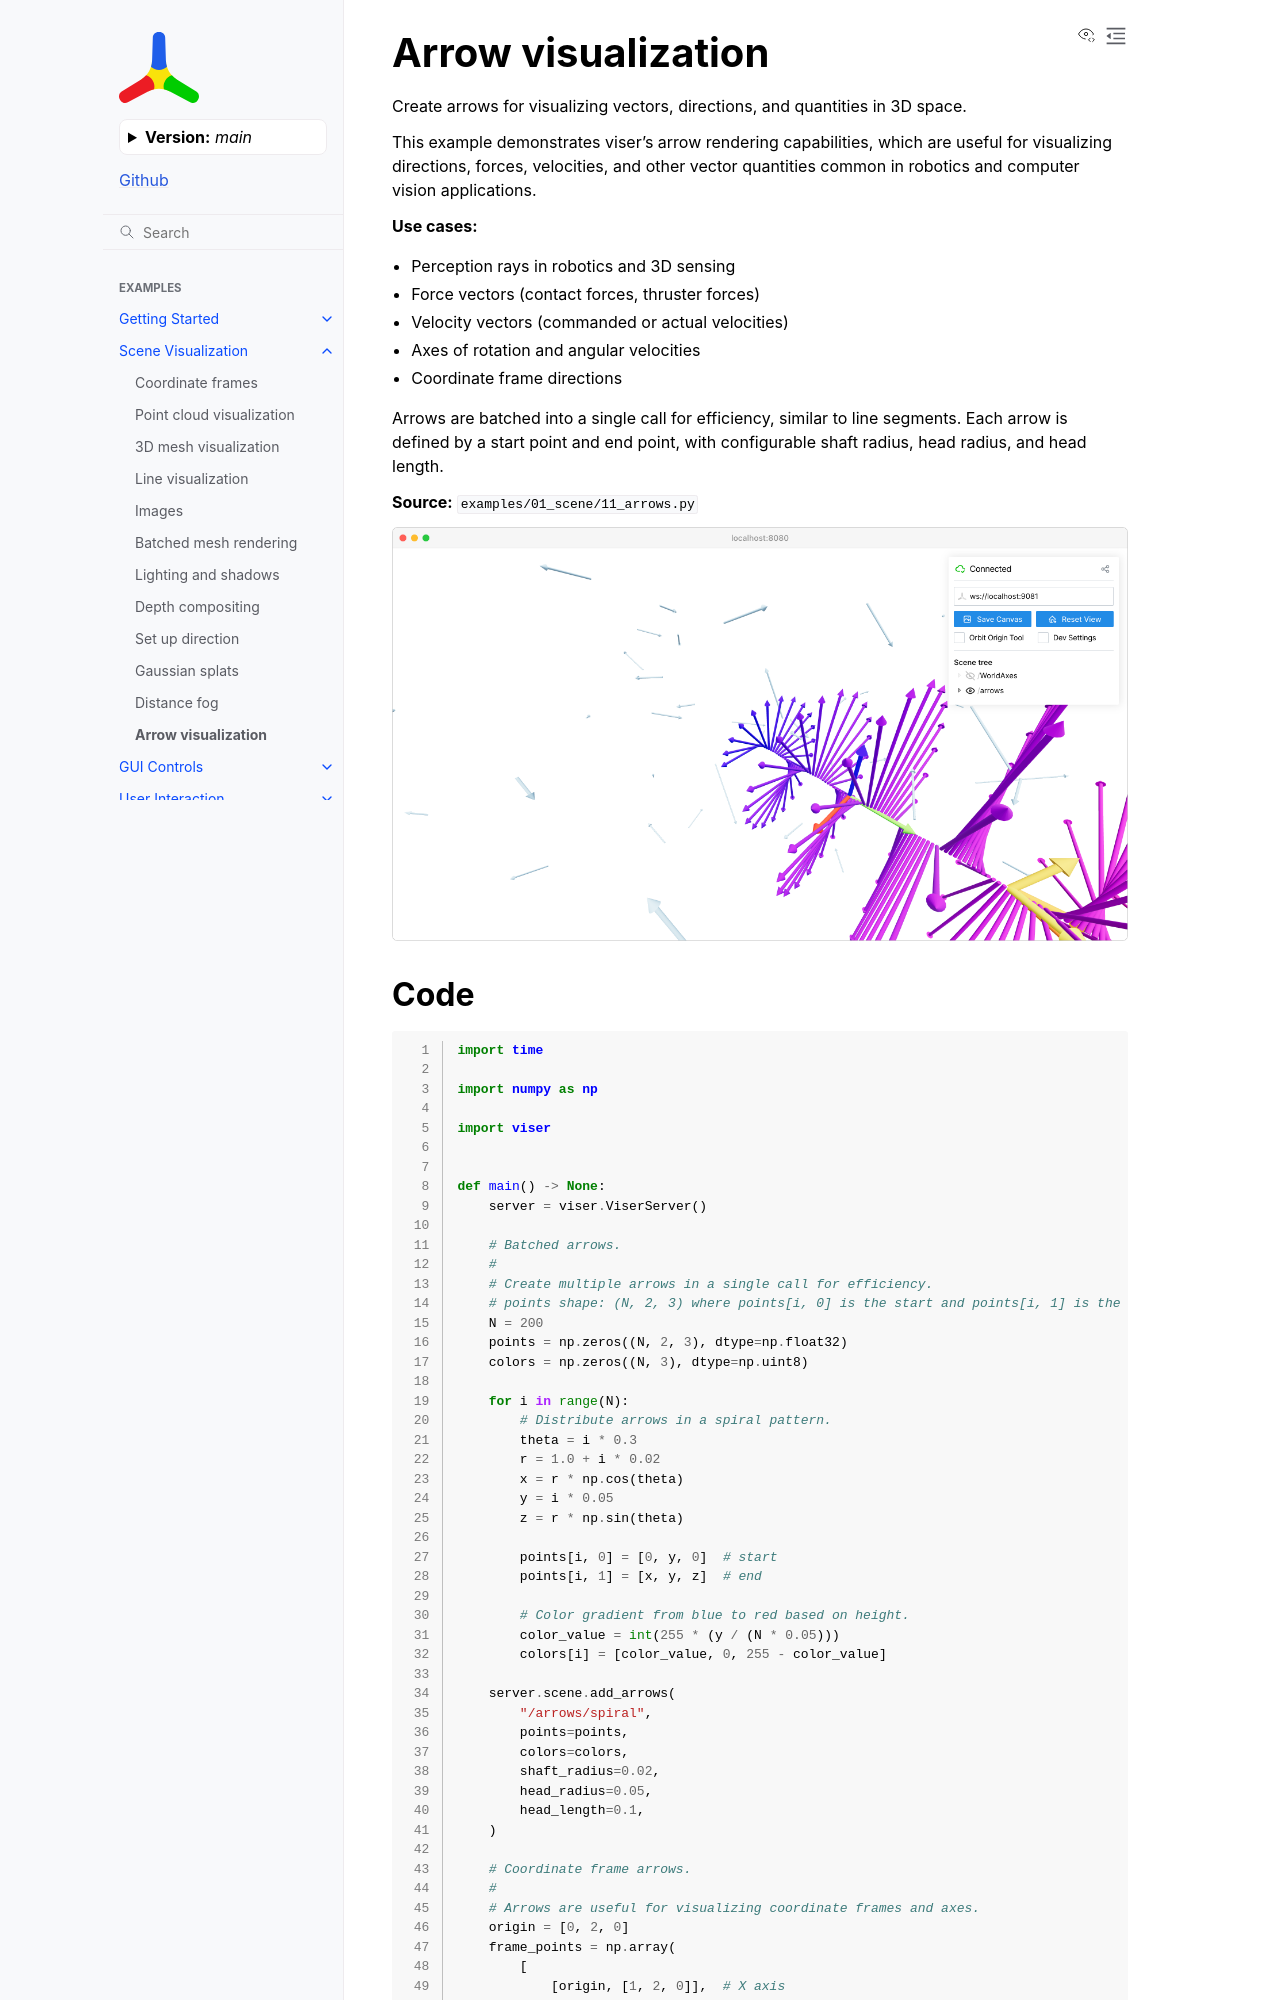

repository: Yvan-iComat/viser · page: main/examples/scene/arrows/index.html · generator: sphinx

Arrow visualization
===================

Create arrows for visualizing vectors, directions, and quantities in 3D space.

This example demonstrates viser's arrow rendering capabilities, which are useful for
visualizing directions, forces, velocities, and other vector quantities common in
robotics and computer vision applications.

**Use cases:**

* Perception rays in robotics and 3D sensing
* Force vectors (contact forces, thruster forces)
* Velocity vectors (commanded or actual velocities)
* Axes of rotation and angular velocities
* Coordinate frame directions

Arrows are batched into a single call for efficiency, similar to line segments.
Each arrow is defined by a start point and end point, with configurable shaft
radius, head radius, and head length.

**Source:** ``examples/01_scene/11_arrows.py``

.. figure:: ../../_static/examples/01_scene_11_arrows.png
   :width: 100%
   :alt: Arrow visualization
